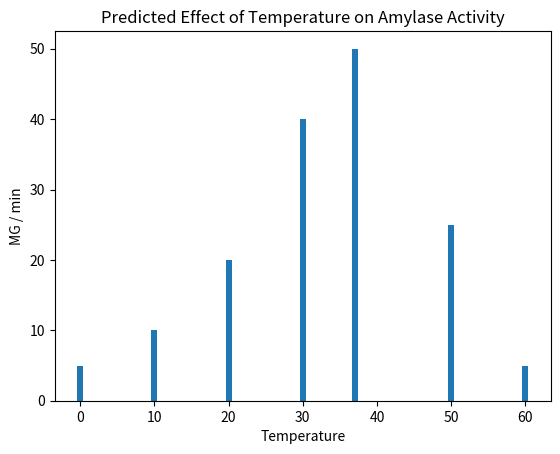

Write Python code to recreate this figure.
import matplotlib.pyplot as plt
temp = [0, 10, 20, 30, 37, 50, 60]
mg = [5, 10, 20, 40, 50, 25, 5]
plt.bar(temp, mg)
plt.xlabel('Temperature')
plt.ylabel('MG / min')
plt.title('Predicted Effect of Temperature on Amylase Activity')
plt.show()
